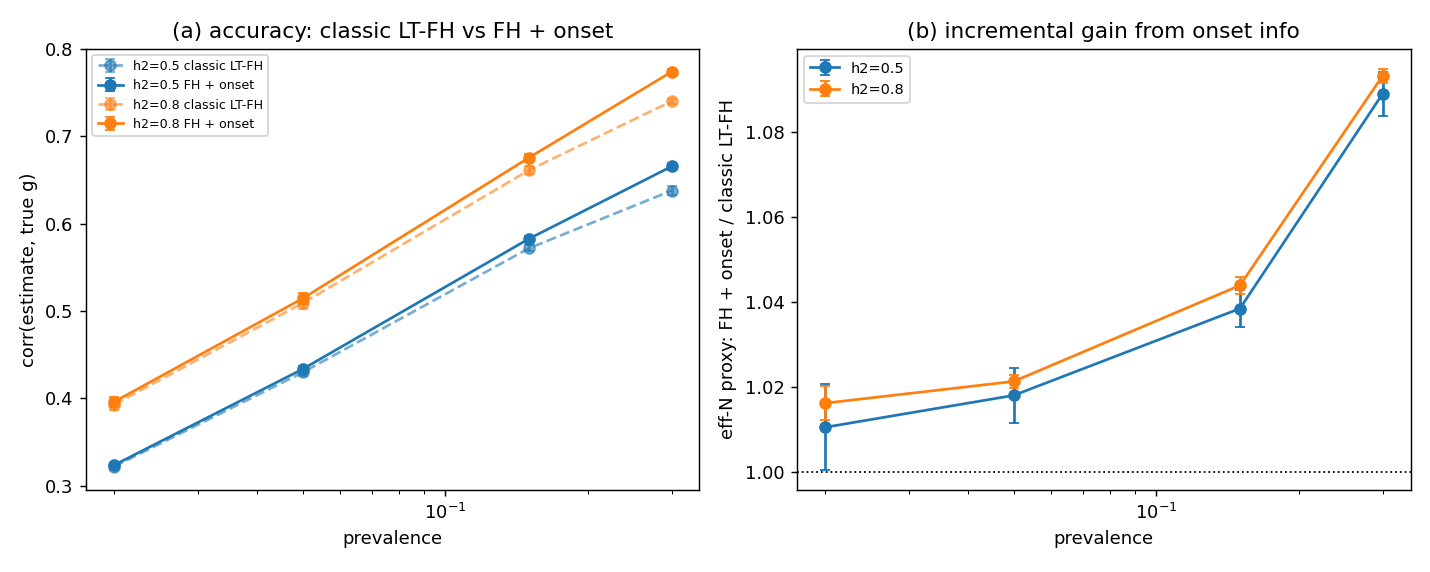

The table this chart was drawn from, first rows:
h2, prevalence, followup, reps, gibbs_reps, corr_ltfh_pa, se_ltfh_pa, corr_age_onset_pa, se_age_onset_pa, corr_interval_pa, se_interval_pa, corr_age_onset_gibbs_first_rep, gain, se_gain, gain_interval, se_gain_interval, pa_gibbs_agree
0.5, 0.02, , 3, 1, 0.3217, 0.004116, 0.3233, 0.002983, 0.3234, 0.003008, 0.317, 1.01, 0.0101, 1.011, 0.008682, 0.9993
0.5, 0.05, , 3, 1, 0.4296, 0.003968, 0.4334, 0.003708, 0.4333, 0.003692, 0.4363, 1.018, 0.006393, 1.017, 0.004754, 0.9997
0.5, 0.15, , 3, 1, 0.5719, 0.003437, 0.5827, 0.003647, 0.5821, 0.003493, 0.5795, 1.038, 0.004385, 1.036, 0.002554, 0.9999
0.5, 0.3, , 3, 1, 0.6379, 0.005083, 0.6657, 0.003735, 0.6618, 0.004385, 0.6674, 1.089, 0.00522, 1.076, 0.002955, 0.9999
0.8, 0.02, , 3, 1, 0.3927, 0.006082, 0.3958, 0.00536, 0.3956, 0.005393, 0.3941, 1.016, 0.004068, 1.015, 0.004031, 0.999
0.8, 0.05, , 3, 1, 0.509, 0.0068, 0.5144, 0.006551, 0.5141, 0.006622, 0.5248, 1.021, 0.001621, 1.02, 0.001488, 0.9995
0.8, 0.15, , 3, 1, 0.6613, 0.004664, 0.6756, 0.004687, 0.6738, 0.004472, 0.681, 1.044, 0.002038, 1.038, 0.001597, 0.9998
0.8, 0.3, , 3, 1, 0.7404, 0.003079, 0.7741, 0.003646, 0.7668, 0.003668, 0.7792, 1.093, 0.001701, 1.073, 0.001409, 0.9999
